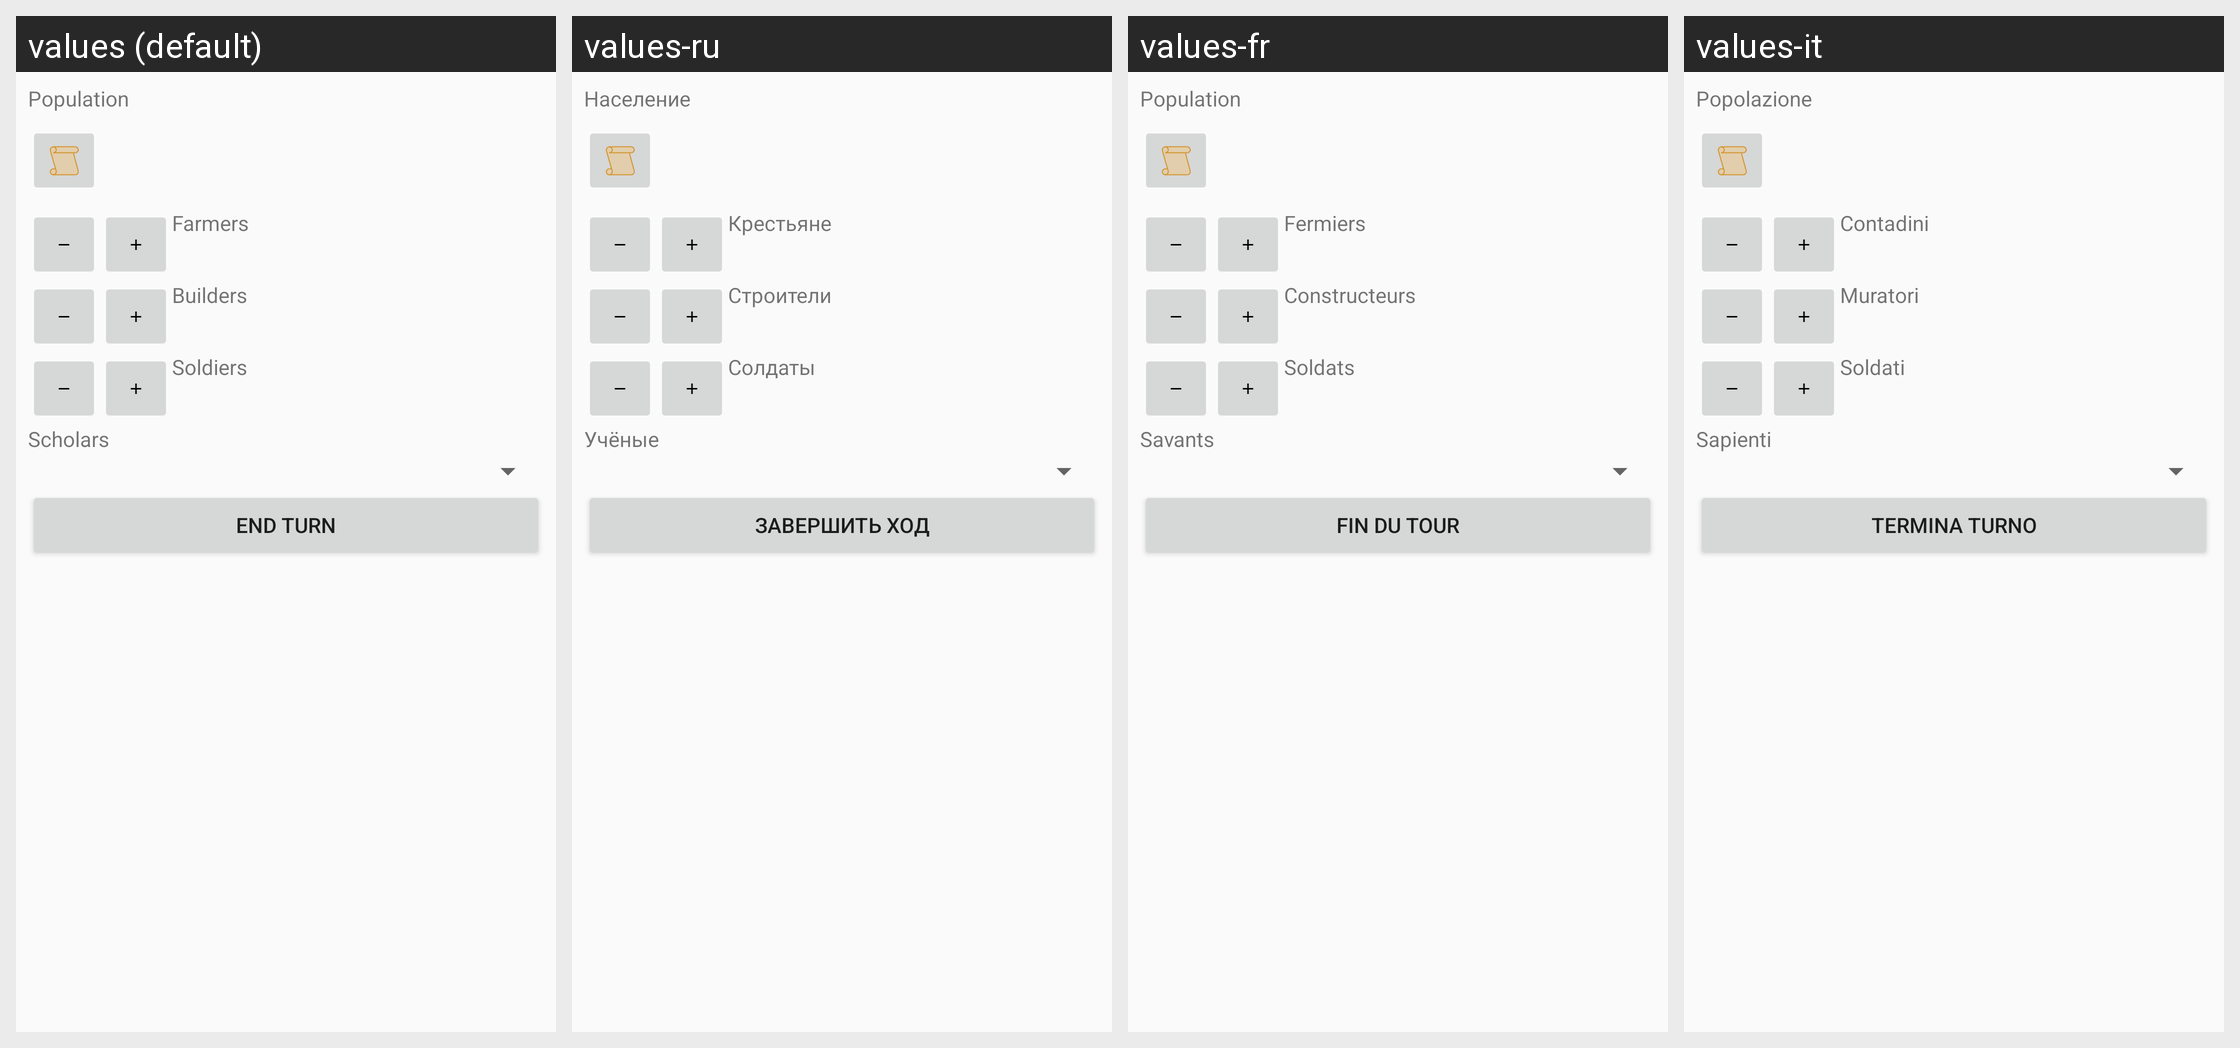

Locale-by-locale string values for the Android screen shown in this grid:
Android screen res/layout/fragment_game.xml rendered under 4 locales, left to right: values (default), values-ru, values-fr, values-it. Device: Nexus 5 (rendered at 1080×1920; each locale shown at half size, 540×960, under a caption strip naming it); theme Theme.AppCompat.DayNight.
Other locales in the repository, not shown: values-de, values-pt-rBR.
Strings drawn on this screen, with the default value and each locale's value (text and hints the layout hard-codes, and strings that could not be matched under every locale, appear in the picture but are not listed):

population
  values: Population
  values-ru: Население
  values-fr: Population
  values-it: Popolazione

farmers
  values: Farmers
  values-ru: Крестьяне
  values-fr: Fermiers
  values-it: Contadini

builders
  values: Builders
  values-ru: Строители
  values-fr: Constructeurs
  values-it: Muratori

soldiers
  values: Soldiers
  values-ru: Солдаты
  values-fr: Soldats
  values-it: Soldati

scholars
  values: Scholars
  values-ru: Учёные
  values-fr: Savants
  values-it: Sapienti

end_turn
  values: End turn
  values-ru: Завершить ход
  values-fr: Fin du tour
  values-it: Termina turno
